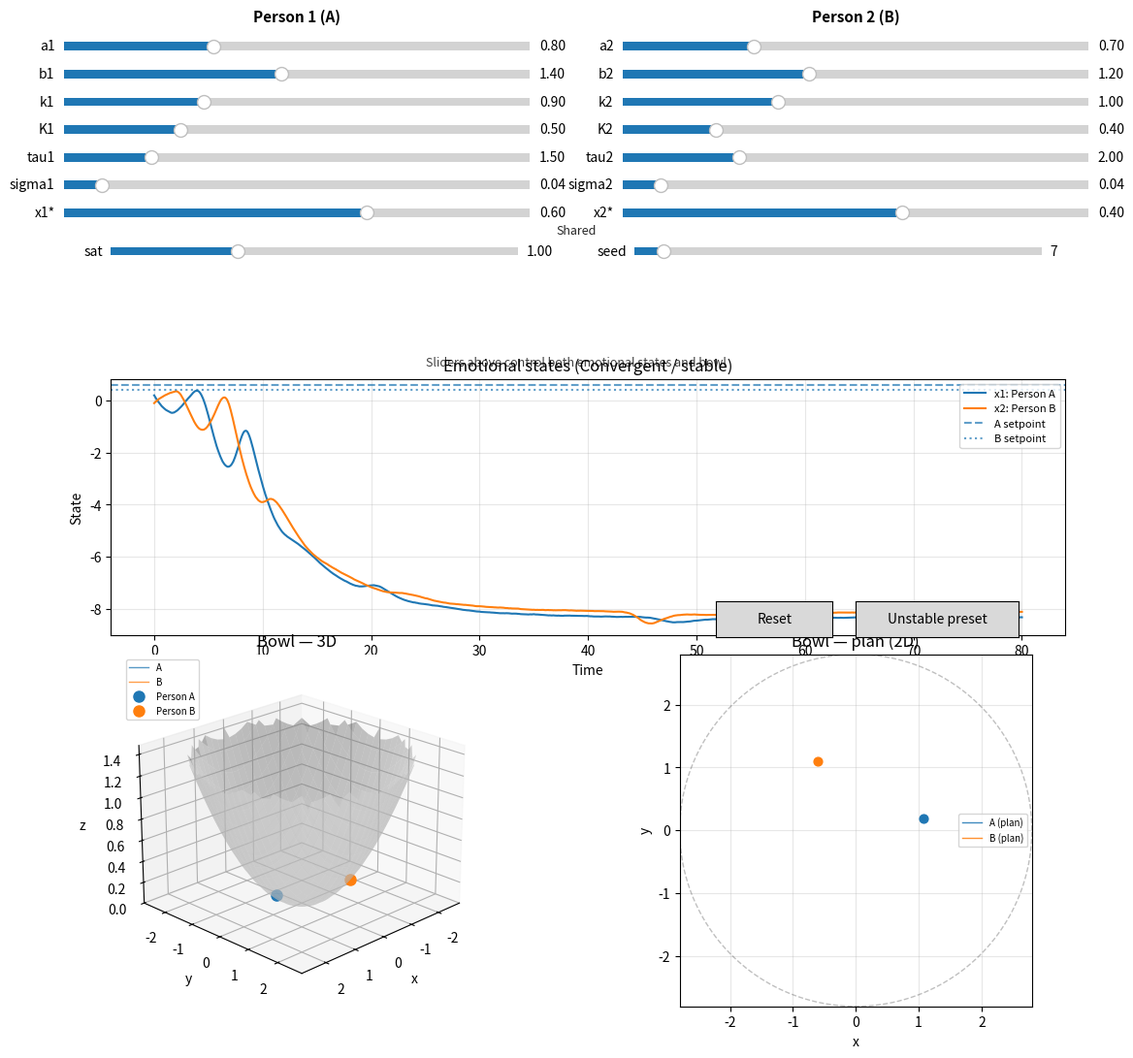

Source code (Python):


import numpy as np
import matplotlib.pyplot as plt
from matplotlib.widgets import Slider, Button
from dataclasses import dataclass

plt.rcParams["figure.figsize"] = (12, 8)

@dataclass
class LoveSystemParams:
    T: float = 80.0
    dt: float = 0.05
    seed: int = 7

    x1_0: float = 0.2
    x2_0: float = -0.1

    a1: float = 0.8
    a2: float = 0.7

    b1: float = 1.4
    b2: float = 1.2

    k1: float = 0.9
    k2: float = 1.0

    x1_star: float = 0.6
    x2_star: float = 0.4

    K1: float = 0.5
    K2: float = 0.4

    tau1: float = 1.5
    tau2: float = 2.0

    sigma1: float = 0.04
    sigma2: float = 0.04

    sat_alpha: float = 1.0

    shock_time_1: float = 20.0
    shock_mag_1: float = 0.4
    shock_time_2: float = 45.0
    shock_mag_2: float = -0.5


def saturation(x, alpha=1.0):
    return np.tanh(alpha * x)


def external_shock(t, shock_time, shock_mag, width=0.8):
    return shock_mag * np.exp(-0.5 * ((t - shock_time) / width) ** 2)


def simulate(params: LoveSystemParams):
    rng = np.random.default_rng(params.seed)

    n_steps = int(params.T / params.dt) + 1
    t = np.linspace(0.0, params.T, n_steps)

    x1 = np.zeros(n_steps)
    x2 = np.zeros(n_steps)
    r1 = np.zeros(n_steps)
    r2 = np.zeros(n_steps)
    u1 = np.zeros(n_steps)
    u2 = np.zeros(n_steps)

    x1[0] = params.x1_0
    x2[0] = params.x2_0

    d1 = int(params.tau1 / params.dt)
    d2 = int(params.tau2 / params.dt)

    for i in range(1, n_steps):
        x2_delayed = x2[max(0, i - d1)]
        x1_delayed = x1[max(0, i - d2)]

        r1[i] = params.k1 * saturation(x2_delayed, params.sat_alpha)
        r2[i] = params.k2 * saturation(x1_delayed, params.sat_alpha)

        u1[i] = params.K1 * (x2_delayed - params.x1_star)
        u2[i] = params.K2 * (x1_delayed - params.x2_star)

        shock1 = external_shock(t[i], params.shock_time_1, params.shock_mag_1)
        shock2 = external_shock(t[i], params.shock_time_2, params.shock_mag_2)

        noise1 = params.sigma1 * rng.normal()
        noise2 = params.sigma2 * rng.normal()

        dx1 = (
            -params.a1 * x1[i - 1]
            + params.b1 * saturation(x2_delayed, params.sat_alpha)
            + r1[i]
            + u1[i]
            + shock1
            + noise1
        )

        dx2 = (
            -params.a2 * x2[i - 1]
            + params.b2 * saturation(x1_delayed, params.sat_alpha)
            + r2[i]
            + u2[i]
            + shock2
            + noise2
        )

        x1[i] = x1[i - 1] + params.dt * dx1
        x2[i] = x2[i - 1] + params.dt * dx2

    return t, x1, x2, r1, r2, u1, u2


def classify_regime(x1, x2):
    max_abs = max(np.max(np.abs(x1)), np.max(np.abs(x2)))
    if max_abs > 10:
        return "Divergent / unstable"

    tail1 = x1[-200:]
    tail2 = x2[-200:]
    amp1 = np.max(tail1) - np.min(tail1)
    amp2 = np.max(tail2) - np.min(tail2)
    slope1 = np.abs(np.mean(np.diff(tail1)))
    slope2 = np.abs(np.mean(np.diff(tail2)))

    if amp1 < 0.15 and amp2 < 0.15 and slope1 < 0.01 and slope2 < 0.01:
        return "Convergent / stable"
    return "Oscillatory / cycling"

from mpl_toolkits.mplot3d import Axes3D  # noqa: F401 — registers 3d projection
from matplotlib import animation as mpl_animation


def bowl_surface_mesh(r_max: float = 2.8, n: int = 55, k_parabola: float = 0.18):
    """Paraboloid z = k * (x^2 + y^2), clipped to a circular rim."""
    u = np.linspace(-r_max, r_max, n)
    v = np.linspace(-r_max, r_max, n)
    X, Y = np.meshgrid(u, v)
    R2 = X**2 + Y**2
    mask = R2 <= r_max**2
    Z = np.where(mask, k_parabola * R2, np.nan)
    return X, Y, Z, k_parabola


def coupled_bowl_paths(x1, x2, r_base=1.15, r_scale=0.55, ang_scale=1.05, cross=0.42):
    """
    Map (x1, x2) to two trajectories on the bowl: angle tracks self + partner,
    radius tracks partner (cross-coupling).
    """
    phi1 = ang_scale * x1 + cross * np.tanh(x2)
    phi2 = ang_scale * x2 + cross * np.tanh(x1) + 2 * np.pi / 3
    r1 = r_base + r_scale * np.tanh(x2)
    r2 = r_base + r_scale * np.tanh(x1)
    xa = r1 * np.cos(phi1)
    ya = r1 * np.sin(phi1)
    xb = r2 * np.cos(phi2)
    yb = r2 * np.sin(phi2)
    return xa, ya, xb, yb


def plot_bowl_two_balls_trajectory(t, x1, x2, *, r_max=2.8):
    """Static 3D bowl + full trajectories; plan view shows co-rotation."""
    X, Y, Z, k_parabola = bowl_surface_mesh(r_max=r_max)
    xa, ya, xb, yb = coupled_bowl_paths(x1, x2)
    za = k_parabola * (xa**2 + ya**2)
    zb = k_parabola * (xb**2 + yb**2)

    fig = plt.figure(figsize=(11, 5))
    ax3d = fig.add_subplot(1, 2, 1, projection="3d")
    ax3d.plot_surface(X, Y, Z, color="0.85", edgecolor="none", alpha=0.55, rstride=2, cstride=2)
    ax3d.plot(xa, ya, za, color="C0", lw=1.2, alpha=0.85, label="A trajectory")
    ax3d.plot(xb, yb, zb, color="C1", lw=1.2, alpha=0.85, label="B trajectory")
    ax3d.scatter([xa[-1]], [ya[-1]], [za[-1]], color="C0", s=80, depthshade=True)
    ax3d.scatter([xb[-1]], [yb[-1]], [zb[-1]], color="C1", s=80, depthshade=True)
    ax3d.set_title("Coupled marbles on a parabolic bowl")
    ax3d.set_xlabel("x")
    ax3d.set_ylabel("y")
    ax3d.set_zlabel("z")
    ax3d.legend(loc="upper left", fontsize=8)

    ax_top = fig.add_subplot(1, 2, 2)
    th = np.linspace(0, 2 * np.pi, 200)
    ax_top.plot(r_max * np.cos(th), r_max * np.sin(th), "k--", alpha=0.25, lw=1)
    ax_top.plot(xa, ya, color="C0", lw=1.0, alpha=0.8, label="A (plan)")
    ax_top.plot(xb, yb, color="C1", lw=1.0, alpha=0.8, label="B (plan)")
    ax_top.scatter([xa[-1]], [ya[-1]], color="C0", s=45, zorder=5)
    ax_top.scatter([xb[-1]], [yb[-1]], color="C1", s=45, zorder=5)
    ax_top.set_aspect("equal")
    ax_top.set_title("Plan view: orbits in the bowl")
    ax_top.set_xlabel("x")
    ax_top.set_ylabel("y")
    ax_top.legend(fontsize=8)
    ax_top.grid(True, alpha=0.3)

    plt.tight_layout()
    plt.show()


def animate_bowl_two_balls(
    t,
    x1,
    x2,
    *,
    r_max=2.8,
    frame_step=None,
    interval_ms=35,
    rotate_view=True,
):
    """Animated marbles on the bowl; optional slow camera orbit."""
    X, Y, Z, k_parabola = bowl_surface_mesh(r_max=r_max)
    xa, ya, xb, yb = coupled_bowl_paths(x1, x2)
    za = k_parabola * (xa**2 + ya**2)
    zb = k_parabola * (xb**2 + yb**2)

    n = len(t)
    if frame_step is None:
        frame_step = max(1, n // 400)
    frames = np.arange(0, n, frame_step)

    fig = plt.figure(figsize=(8, 7))
    ax = fig.add_subplot(projection="3d")
    ax.plot_surface(X, Y, Z, color="0.88", edgecolor="none", alpha=0.45, rstride=2, cstride=2)
    trail_a, = ax.plot([], [], [], color="C0", lw=1.0, alpha=0.65)
    trail_b, = ax.plot([], [], [], color="C1", lw=1.0, alpha=0.65)
    (ball_a,) = ax.plot([], [], [], "o", color="C0", markersize=10, label="Person A")
    (ball_b,) = ax.plot([], [], [], "o", color="C1", markersize=10, label="Person B")
    ax.set_xlim(-r_max, r_max)
    ax.set_ylim(-r_max, r_max)
    z_hi = float(np.nanmax(Z)) * 1.05
    ax.set_zlim(0, max(z_hi, 0.5))
    ax.set_xlabel("x")
    ax.set_ylabel("y")
    ax.set_zlabel("z")
    ax.set_title("Two coupled states as marbles in a bowl")
    ax.legend(loc="upper left", fontsize=9)

    def update(jj):
        j = int(frames[jj])
        trail_a.set_data(xa[: j + 1], ya[: j + 1])
        trail_a.set_3d_properties(za[: j + 1])
        trail_b.set_data(xb[: j + 1], yb[: j + 1])
        trail_b.set_3d_properties(zb[: j + 1])
        ball_a.set_data([xa[j]], [ya[j]])
        ball_a.set_3d_properties([za[j]])
        ball_b.set_data([xb[j]], [yb[j]])
        ball_b.set_3d_properties([zb[j]])
        if rotate_view:
            ax.view_init(elev=22, azim=45 + 0.35 * jj)
        return trail_a, trail_b, ball_a, ball_b

    anim = mpl_animation.FuncAnimation(
        fig,
        update,
        frames=len(frames),
        interval=interval_ms,
        blit=False,
    )
    plt.close(fig)
    try:
        from IPython.display import HTML

        return HTML(anim.to_jshtml())
    except Exception:
        return anim

# For static bowl plots after your own simulate():
# plot_bowl_two_balls_trajectory(t, x1, x2)
# animate_bowl_two_balls(t, x1, x2)

# Sliders + live bowl: run interactive_dashboard() in the next code cell.


%matplotlib widget

def interactive_dashboard():
    """One figure: sliders on top (Person 1 / Person 2), emotional states, bowl 3D + plan below."""
    params = LoveSystemParams()

    t, x1, x2, *_ = simulate(params)
    r_max = 2.8

    fig = plt.figure(figsize=(12, 11.0))

    h_sl = 0.016
    v_step = 0.026
    y0 = 0.962
    x_a, w_a = 0.06, 0.40
    x_b, w_b = 0.54, 0.40

    p1 = [
        ("a1", 0.0, 2.5, params.a1),
        ("b1", 0.0, 3.0, params.b1),
        ("k1", 0.0, 3.0, params.k1),
        ("K1", 0.0, 2.0, params.K1),
        ("tau1", 0.0, 8.0, params.tau1),
        ("sigma1", 0.0, 0.5, params.sigma1),
        ("x1*", -2.0, 2.0, params.x1_star),
    ]
    p2 = [
        ("a2", 0.0, 2.5, params.a2),
        ("b2", 0.0, 3.0, params.b2),
        ("k2", 0.0, 3.0, params.k2),
        ("K2", 0.0, 2.0, params.K2),
        ("tau2", 0.0, 8.0, params.tau2),
        ("sigma2", 0.0, 0.5, params.sigma2),
        ("x2*", -2.0, 2.0, params.x2_star),
    ]

    slider_specs = []
    for i, (name, lo, hi, v0) in enumerate(p1):
        slider_specs.append((name, lo, hi, v0, [x_a, y0 - i * v_step, w_a, h_sl]))
    for i, (name, lo, hi, v0) in enumerate(p2):
        slider_specs.append((name, lo, hi, v0, [x_b, y0 - i * v_step, w_b, h_sl]))

    y_shared = y0 - 7 * v_step - 0.010
    slider_specs.append(("sat", 0.1, 3.0, params.sat_alpha, [0.10, y_shared, 0.35, h_sl]))
    slider_specs.append(("seed", 0, 100, params.seed, [0.55, y_shared, 0.35, h_sl]))

    fig.text(0.26, 0.993, "Person 1 (A)", ha="center", fontsize=11, fontweight="bold")
    fig.text(0.74, 0.993, "Person 2 (B)", ha="center", fontsize=11, fontweight="bold")
    fig.text(0.50, y_shared + 0.024, "Shared", ha="center", fontsize=9, style="italic", alpha=0.85)

    bowl_bottom = 0.07
    bowl_h = 0.33
    bowl_top = bowl_bottom + bowl_h

    gap = 0.018
    state_bottom = bowl_top + gap
    state_h = 0.24
    state_top = state_bottom + state_h

    ax_state = fig.add_axes([0.10, state_bottom, 0.82, state_h])

    line_x1, = ax_state.plot(t, x1, label="x1: Person A")
    line_x2, = ax_state.plot(t, x2, label="x2: Person B")
    line_x1s = ax_state.axhline(params.x1_star, linestyle="--", alpha=0.7, label="A setpoint")
    line_x2s = ax_state.axhline(params.x2_star, linestyle=":", alpha=0.7, label="B setpoint")
    title_state = ax_state.set_title(f"Emotional states ({classify_regime(x1, x2)})")
    ax_state.set_xlabel("Time")
    ax_state.set_ylabel("State")
    ax_state.grid(True, alpha=0.3)
    ax_state.legend(loc="upper right", fontsize=8)

    fig.text(0.50, state_top + 0.012, "Sliders above control both emotional states and bowl", ha="center", fontsize=9, alpha=0.75)

    Xb, Yb, Zb, k_parabola = bowl_surface_mesh(r_max=r_max)
    ax_b3d = fig.add_axes([0.06, bowl_bottom, 0.40, bowl_h], projection="3d")
    ax_b3d.plot_surface(Xb, Yb, Zb, color="0.88", edgecolor="none", alpha=0.45, rstride=2, cstride=2)
    bowl_trail_a, = ax_b3d.plot([], [], [], color="C0", lw=1.0, alpha=0.75, label="A")
    bowl_trail_b, = ax_b3d.plot([], [], [], color="C1", lw=1.0, alpha=0.75, label="B")
    (bowl_ball_a,) = ax_b3d.plot([], [], [], "o", color="C0", markersize=8, label="Person A")
    (bowl_ball_b,) = ax_b3d.plot([], [], [], "o", color="C1", markersize=8, label="Person B")
    ax_b3d.set_xlim(-r_max, r_max)
    ax_b3d.set_ylim(-r_max, r_max)
    z_hi = float(np.nanmax(Zb)) * 1.05
    ax_b3d.set_zlim(0, max(z_hi, 0.5))
    ax_b3d.set_title("Bowl — 3D")
    ax_b3d.set_xlabel("x")
    ax_b3d.set_ylabel("y")
    ax_b3d.set_zlabel("z")
    ax_b3d.legend(loc="upper left", fontsize=7)

    ax_bplan = fig.add_axes([0.54, bowl_bottom, 0.40, bowl_h])
    th = np.linspace(0, 2 * np.pi, 200)
    ax_bplan.plot(r_max * np.cos(th), r_max * np.sin(th), "k--", alpha=0.25, lw=1)
    plan_trail_a, = ax_bplan.plot([], [], color="C0", lw=1.0, alpha=0.85, label="A (plan)")
    plan_trail_b, = ax_bplan.plot([], [], color="C1", lw=1.0, alpha=0.85, label="B (plan)")
    plan_ball_a = ax_bplan.scatter([], [], color="C0", s=40, zorder=5)
    plan_ball_b = ax_bplan.scatter([], [], color="C1", s=40, zorder=5)
    ax_bplan.set_aspect("equal")
    ax_bplan.set_xlim(-r_max, r_max)
    ax_bplan.set_ylim(-r_max, r_max)
    ax_bplan.set_title("Bowl — plan (2D)")
    ax_bplan.set_xlabel("x")
    ax_bplan.set_ylabel("y")
    ax_bplan.grid(True, alpha=0.3)
    ax_bplan.legend(fontsize=7)

    bowl_anim_holder = {"anim": None}

    def stop_bowl_animation():
        old = bowl_anim_holder["anim"]
        if old is not None:
            try:
                old.event_source.stop()
            except Exception:
                pass
            bowl_anim_holder["anim"] = None

    def refresh_bowl(x1n, x2n, *, rotate_view=True):
        xa, ya, xb, yb = coupled_bowl_paths(x1n, x2n)
        za = k_parabola * (xa**2 + ya**2)
        zb = k_parabola * (xb**2 + yb**2)
        nlen = len(x1n)
        frame_step = max(1, nlen // 300)
        frames = np.arange(0, nlen, frame_step)

        stop_bowl_animation()

        def anim_update(jj):
            j = int(frames[jj])
            bowl_trail_a.set_data(xa[: j + 1], ya[: j + 1])
            bowl_trail_a.set_3d_properties(za[: j + 1])
            bowl_trail_b.set_data(xb[: j + 1], yb[: j + 1])
            bowl_trail_b.set_3d_properties(zb[: j + 1])
            bowl_ball_a.set_data([xa[j]], [ya[j]])
            bowl_ball_a.set_3d_properties([za[j]])
            bowl_ball_b.set_data([xb[j]], [yb[j]])
            bowl_ball_b.set_3d_properties([zb[j]])
            plan_trail_a.set_data(xa[: j + 1], ya[: j + 1])
            plan_trail_b.set_data(xb[: j + 1], yb[: j + 1])
            plan_ball_a.set_offsets(np.array([[xa[j], ya[j]]]))
            plan_ball_b.set_offsets(np.array([[xb[j], yb[j]]]))
            if rotate_view:
                ax_b3d.view_init(elev=22, azim=45 + 0.28 * jj)
            return (bowl_trail_a, bowl_trail_b, bowl_ball_a, bowl_ball_b)

        bowl_anim_holder["anim"] = mpl_animation.FuncAnimation(
            fig,
            anim_update,
            frames=len(frames),
            interval=120,
            blit=False,
            repeat=True,
            cache_frame_data=False,
        )
        fig.canvas.draw_idle()

    sliders = {}
    for name, vmin, vmax, vinit, rect in slider_specs:
        sax = fig.add_axes(rect)
        valfmt = "%0.0f" if name == "seed" else "%1.2f"
        sliders[name] = Slider(ax=sax, label=name, valmin=vmin, valmax=vmax, valinit=vinit, valfmt=valfmt)

    reset_ax = fig.add_axes([0.62, state_bottom - 0.002, 0.10, 0.034])
    reset_button = Button(reset_ax, "Reset")
    unstable_ax = fig.add_axes([0.74, state_bottom - 0.002, 0.14, 0.034])
    unstable_button = Button(unstable_ax, "Unstable preset")

    # Near–linearized instability: (b1+k1+K1)(b2+k2+K2) > a1*a2 with low delays/noise.
    UNSTABLE_PRESET = {
        "a1": 0.42,
        "a2": 0.42,
        "b1": 2.15,
        "b2": 2.15,
        "k1": 1.55,
        "k2": 1.55,
        "K1": 0.85,
        "K2": 0.85,
        "tau1": 0.35,
        "tau2": 0.35,
        "sigma1": 0.02,
        "sigma2": 0.02,
        "x1*": 0.5,
        "x2*": 0.5,
        "sat": 1.0,
        "seed": 7,
    }

    def apply_params_to_sliders(mapping):
        for key, val in mapping.items():
            s = sliders[key]
            lo, hi = s.valmin, s.valmax
            v = float(val) if key != "seed" else int(val)
            v = min(hi, max(lo, v))
            s.eventson = False
            s.set_val(v)
            s.eventson = True

    def update(_=None):
        stop_bowl_animation()

        p = LoveSystemParams(
            T=params.T,
            dt=params.dt,
            x1_0=params.x1_0,
            x2_0=params.x2_0,
            shock_time_1=params.shock_time_1,
            shock_mag_1=params.shock_mag_1,
            shock_time_2=params.shock_time_2,
            shock_mag_2=params.shock_mag_2,
            a1=sliders["a1"].val,
            a2=sliders["a2"].val,
            b1=sliders["b1"].val,
            b2=sliders["b2"].val,
            k1=sliders["k1"].val,
            k2=sliders["k2"].val,
            K1=sliders["K1"].val,
            K2=sliders["K2"].val,
            tau1=sliders["tau1"].val,
            tau2=sliders["tau2"].val,
            sigma1=sliders["sigma1"].val,
            sigma2=sliders["sigma2"].val,
            x1_star=sliders["x1*"].val,
            x2_star=sliders["x2*"].val,
            sat_alpha=sliders["sat"].val,
            seed=int(sliders["seed"].val),
        )

        t2, x1n, x2n, *_ = simulate(p)

        line_x1.set_xdata(t2)
        line_x1.set_ydata(x1n)
        line_x2.set_xdata(t2)
        line_x2.set_ydata(x2n)

        line_x1s.set_ydata([p.x1_star, p.x1_star])
        line_x2s.set_ydata([p.x2_star, p.x2_star])

        ax_state.relim()
        ax_state.autoscale_view()

        title_state.set_text(f"Emotional states ({classify_regime(x1n, x2n)})")
        fig.canvas.draw_idle()
        fig.canvas.flush_events()

        refresh_bowl(x1n, x2n, rotate_view=True)

    debounce_ms = 90
    try:
        deb_timer = fig.canvas.new_timer(interval=debounce_ms)
        deb_timer.single_shot = True
        deb_timer.add_callback(update)

        def on_slider_changed(_val):
            stop_bowl_animation()
            deb_timer.stop()
            deb_timer.start()

        def stop_debounce():
            deb_timer.stop()

    except Exception:
        deb_timer = None

        def on_slider_changed(_val):
            stop_bowl_animation()
            update()

        def stop_debounce():
            pass

    def reset(_):
        for s in sliders.values():
            s.eventson = False
        try:
            for s in sliders.values():
                s.reset()
        finally:
            for s in sliders.values():
                s.eventson = True
        stop_debounce()
        update()

    def unstable_preset(_):
        apply_params_to_sliders(UNSTABLE_PRESET)
        stop_debounce()
        update()

    for s in sliders.values():
        s.on_changed(on_slider_changed)

    reset_button.on_clicked(reset)
    unstable_button.on_clicked(unstable_preset)

    refresh_bowl(x1, x2, rotate_view=True)
    plt.show()


interactive_dashboard()
